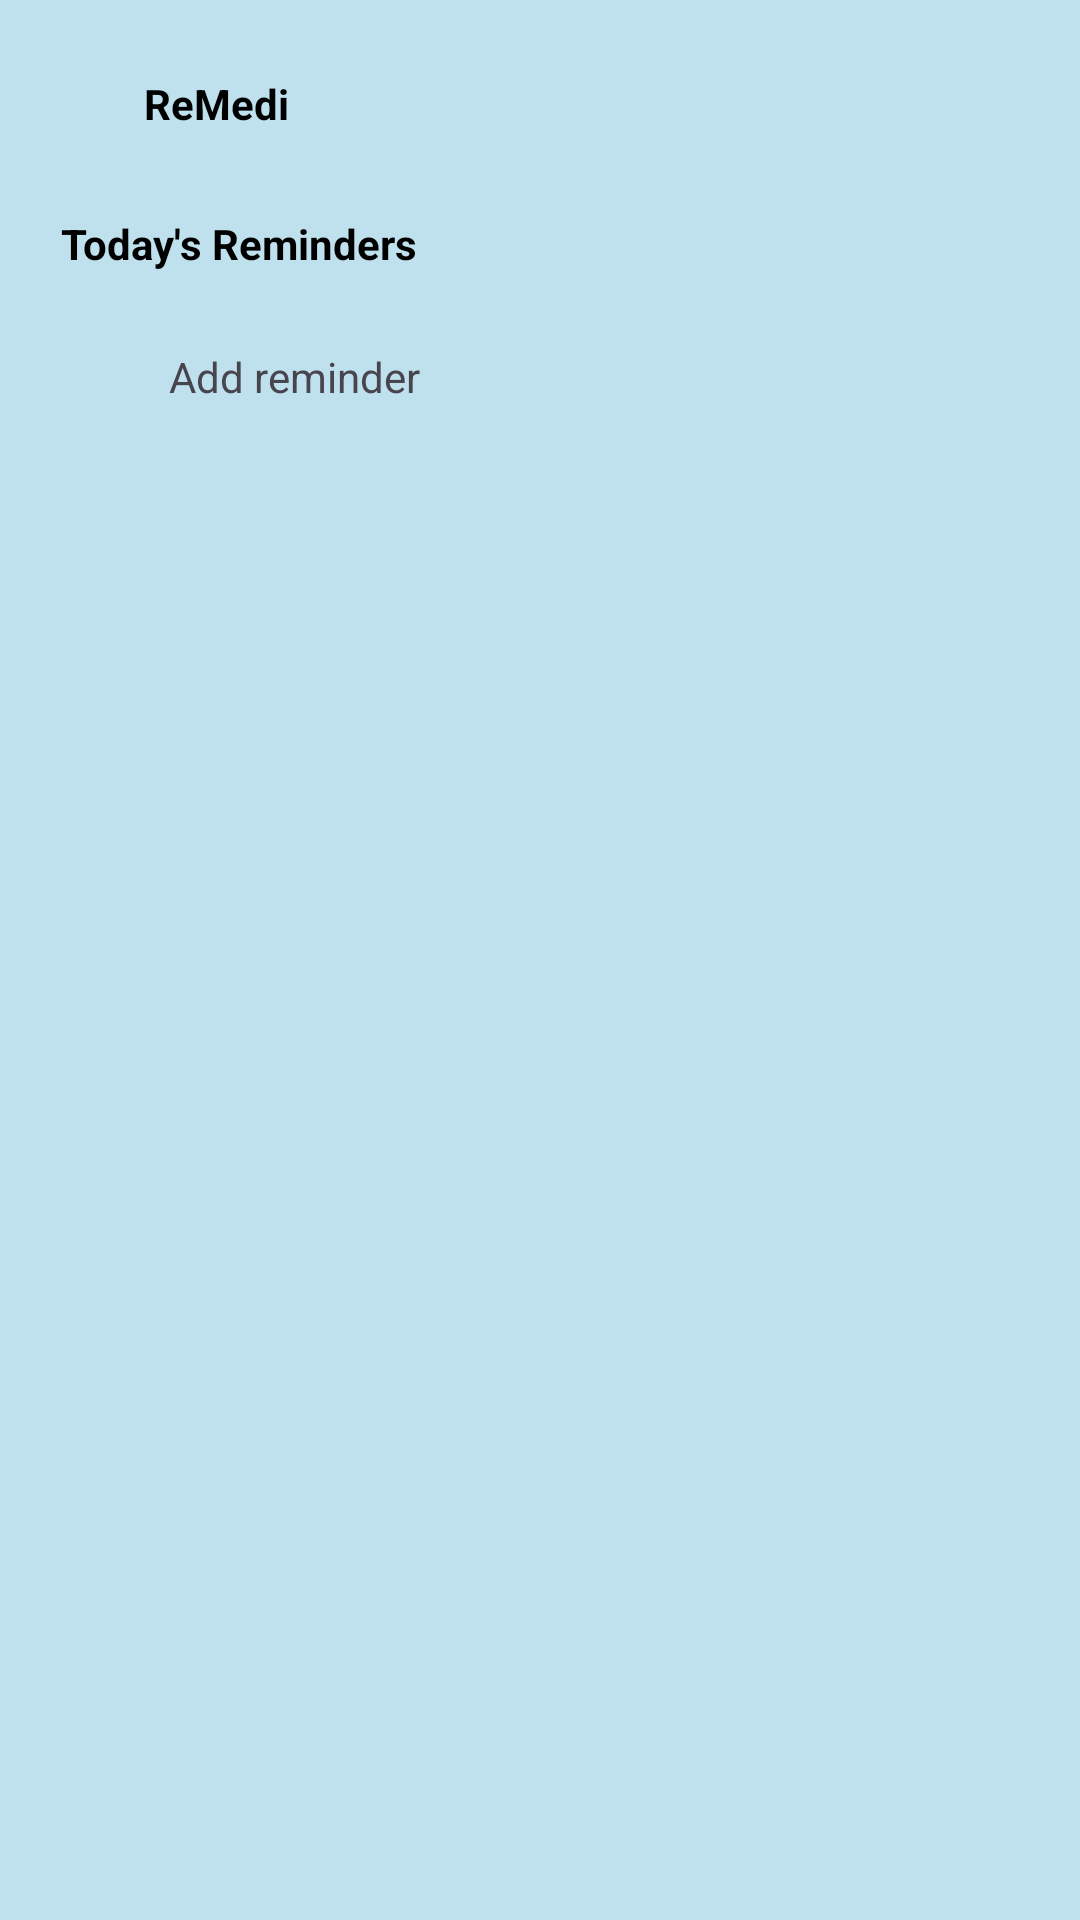

Android layout source for this screen:
<!-- AndroidManifest.xml: application theme Theme.ReMedi_final -->
<!-- res/layout/activity_main.xml -->
<?xml version="1.0" encoding="utf-8"?>
<androidx.constraintlayout.widget.ConstraintLayout xmlns:android="http://schemas.android.com/apk/res/android"
    xmlns:app="http://schemas.android.com/apk/res-auto"
    xmlns:tools="http://schemas.android.com/tools"
    android:id="@+id/main"
    android:layout_width="match_parent"
    android:layout_height="match_parent"
    android:background="#BEE1ED"
    tools:context=".MainActivity">

    <TextView
        android:id="@+id/textView"
        android:layout_width="wrap_content"
        android:layout_height="wrap_content"
        android:text="ReMedi"
        android:textColor="@color/black"
        android:textStyle="bold"
        app:layout_constraintBottom_toBottomOf="parent"
        app:layout_constraintEnd_toEndOf="parent"
        app:layout_constraintHorizontal_bias="0.154"
        app:layout_constraintStart_toStartOf="parent"
        app:layout_constraintTop_toTopOf="parent"
        app:layout_constraintVertical_bias="0.04" />

    <TextView
        android:id="@+id/textView2"
        android:layout_width="180dp"
        android:layout_height="38dp"
        android:text="Today's Reminders"
        android:textColor="@color/black"
        android:textStyle="bold"
        app:layout_constraintBottom_toBottomOf="parent"
        app:layout_constraintEnd_toEndOf="parent"
        app:layout_constraintHorizontal_bias="0.113"
        app:layout_constraintStart_toStartOf="parent"
        app:layout_constraintTop_toTopOf="parent"
        app:layout_constraintVertical_bias="0.119" />

    <TextView
        android:id="@+id/textView3"
        android:layout_width="86dp"
        android:layout_height="20dp"
        android:text="Add reminder"
        app:layout_constraintBottom_toBottomOf="parent"
        app:layout_constraintEnd_toEndOf="parent"
        app:layout_constraintHorizontal_bias="0.206"
        app:layout_constraintStart_toStartOf="parent"
        app:layout_constraintTop_toTopOf="parent"
        app:layout_constraintVertical_bias="0.187" />

    <ImageView
        android:id="@+id/imageView"
        android:layout_width="32dp"
        android:layout_height="43dp"
        app:layout_constraintBottom_toBottomOf="parent"
        app:layout_constraintEnd_toEndOf="parent"
        app:layout_constraintHorizontal_bias="0.042"
        app:layout_constraintStart_toStartOf="parent"
        app:layout_constraintTop_toTopOf="parent"
        app:layout_constraintVertical_bias="0.024"
        android:src="@drawable/logo" />

    <ImageView
        android:id="@+id/imageView2"
        android:layout_width="30dp"
        android:layout_height="25dp"
        android:onClick="addReminder"
        app:layout_constraintBottom_toBottomOf="parent"
        app:layout_constraintEnd_toEndOf="parent"
        app:layout_constraintHorizontal_bias="0.086"
        app:layout_constraintStart_toStartOf="parent"
        app:layout_constraintTop_toTopOf="parent"
        app:layout_constraintVertical_bias="0.188"
        android:src="@drawable/add_reminder"
        app:tint="#441E4B" />
</androidx.constraintlayout.widget.ConstraintLayout>
<!-- resources referenced by this layout -->
<resources>
  <style name="Theme.ReMedi_final" parent="Base.Theme.ReMedi_final" />
  <style name="Base.Theme.ReMedi_final" parent="Theme.Material3.DayNight.NoActionBar">
          
          
      </style>
  <!-- not gathered from this repository: default colours our renderer supplied (Android Studio template values) -->
  <color name="black">#FF000000</color>
</resources>
